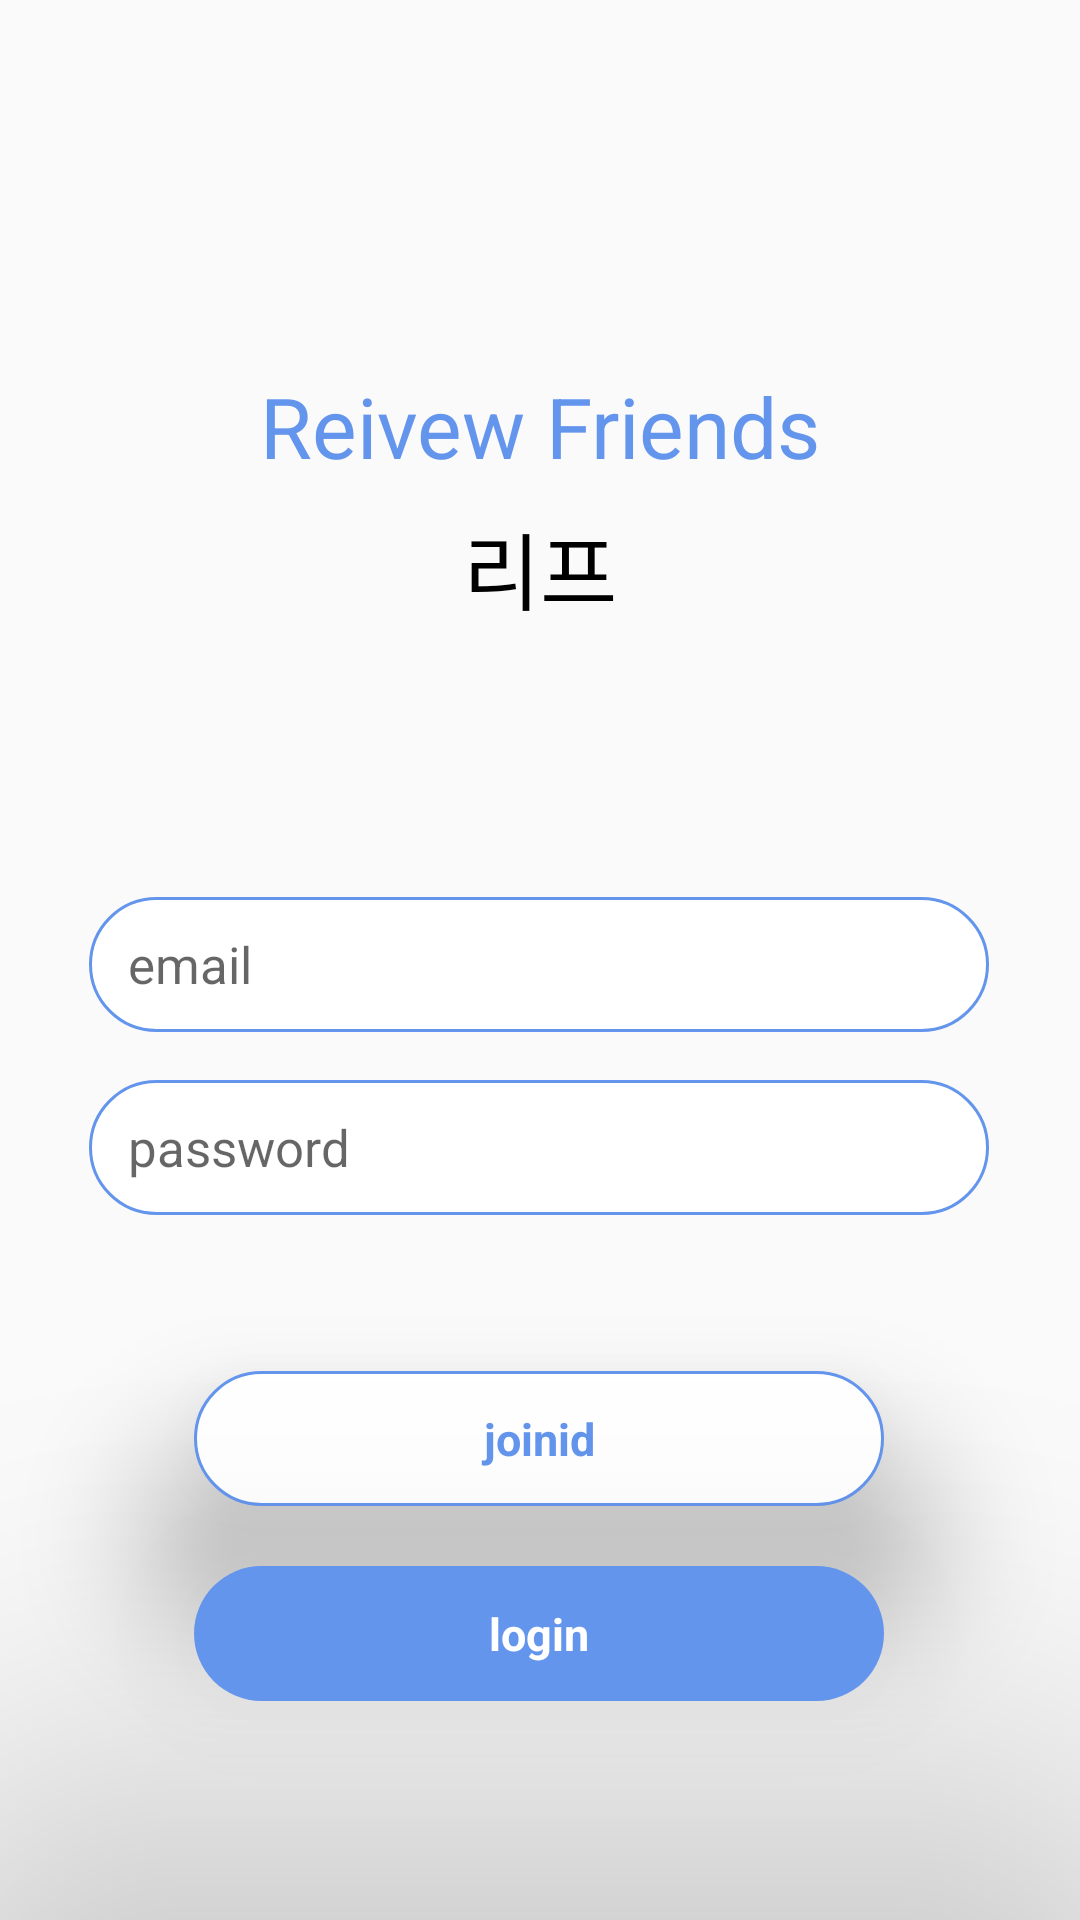

This screen was rendered from an Android layout file. Write that file and the resources it references.
<!-- AndroidManifest.xml: application theme Theme.Leaf -->
<!-- res/layout/activity_login.xml -->
<?xml version="1.0" encoding="utf-8"?>
<layout xmlns:tools="http://schemas.android.com/tools"
    xmlns:android="http://schemas.android.com/apk/res/android"
    xmlns:app="http://schemas.android.com/apk/res-auto">
    <LinearLayout
        android:layout_width="match_parent"
        android:layout_height="match_parent"
        tools:context=".auth.LoginActivity"
        android:orientation="vertical">

        <androidx.constraintlayout.widget.ConstraintLayout
            android:id="@+id/linearLayout5"
            android:layout_width="match_parent"
            android:layout_height="253dp"
            app:layout_constraintTop_toTopOf="parent">


            <TextView
                android:id="@+id/textView3"
                android:layout_width="wrap_content"
                android:layout_height="wrap_content"
                android:layout_marginBottom="16dp"
                android:layout_weight="1"
                android:text="Reivew Friends"
                android:textColor="@color/main_color"
                android:textSize="28sp"
                app:layout_constraintBottom_toBottomOf="parent"
                app:layout_constraintEnd_toEndOf="parent"
                app:layout_constraintStart_toStartOf="parent"
                app:layout_constraintTop_toTopOf="parent"
                app:layout_constraintVertical_bias="0.618" />

            <TextView
                android:id="@+id/textView4"
                android:layout_width="wrap_content"
                android:layout_height="wrap_content"
                android:layout_marginTop="8dp"
                android:layout_weight="1"
                android:text="리프"
                android:textColor="@color/black"
                android:textSize="28sp"
                app:layout_constraintEnd_toEndOf="parent"
                app:layout_constraintStart_toStartOf="parent"
                app:layout_constraintTop_toBottomOf="@+id/textView3" />


        </androidx.constraintlayout.widget.ConstraintLayout>

        <androidx.constraintlayout.widget.ConstraintLayout
            android:id="@+id/constraintLayout"
            android:layout_width="match_parent"
            android:layout_height="match_parent"
            android:layout_marginTop="30dp"
            android:orientation="vertical"
            app:layout_constraintTop_toBottomOf="@+id/linearLayout5">


            <EditText
                android:id="@+id/emailArea"
                android:layout_width="300dp"
                android:layout_height="45dp"
                android:layout_marginTop="16dp"
                android:background="@drawable/background_login"
                android:hint="email"
                android:lines="1"
                android:paddingLeft="13dp"
                android:singleLine="true"
                android:textSize="17sp"
                app:layout_constraintEnd_toEndOf="parent"
                app:layout_constraintHorizontal_bias="0.495"
                app:layout_constraintStart_toStartOf="parent"
                app:layout_constraintTop_toTopOf="parent" />

            <EditText
                android:id="@+id/passwordArea"
                android:layout_width="300dp"
                android:layout_height="45dp"
                android:layout_marginTop="16dp"
                android:background="@drawable/background_login"
                android:hint="password"
                android:inputType="textPassword"
                android:lines="1"
                android:paddingLeft="13dp"
                android:singleLine="true"
                android:textSize="17sp"
                app:layout_constraintEnd_toEndOf="parent"
                app:layout_constraintHorizontal_bias="0.495"
                app:layout_constraintStart_toStartOf="parent"
                app:layout_constraintTop_toBottomOf="@+id/emailArea" />

            <Button
                android:id="@+id/loginJoinBtn"
                android:layout_width="230dp"
                android:layout_height="45dp"
                android:layout_marginTop="52dp"
                android:background="@drawable/background_login"
                android:gravity="center"
                android:text="joinid"
                android:elevation="30dp"
                android:textAllCaps="false"
                android:textColor="@color/main_color"
                android:textSize="15sp"
                android:textStyle="bold"
                app:layout_constraintEnd_toEndOf="parent"
                app:layout_constraintHorizontal_bias="0.497"
                app:layout_constraintStart_toStartOf="parent"
                app:layout_constraintTop_toBottomOf="@+id/passwordArea" />

            <Button
                android:id="@+id/loginBtn"
                android:layout_width="230dp"
                android:layout_height="45dp"
                android:layout_marginTop="20dp"
                android:background="@drawable/background_radius"
                android:gravity="center"
                android:text="login"
                android:textAllCaps="false"
                android:textColor="@color/white"
                android:textSize="15sp"
                android:textStyle="bold"
                android:elevation="100dp"
                app:layout_constraintEnd_toEndOf="parent"
                app:layout_constraintHorizontal_bias="0.497"
                app:layout_constraintStart_toStartOf="parent"
                app:layout_constraintTop_toBottomOf="@+id/loginJoinBtn" />

        </androidx.constraintlayout.widget.ConstraintLayout>

    </LinearLayout>
</layout>
<!-- resources referenced by this layout -->
<resources>
  <color name="black">#FF000000</color>
  <color name="main_color">#6495ED</color>
  <color name="white">#FFFFFFFF</color>
  <!-- drawable background_login (drawable) -->
  <?xml version="1.0" encoding="utf-8"?>
  <layer-list xmlns:android="http://schemas.android.com/apk/res/android">
      <item>
          <shape android:shape="rectangle">
              <stroke android:width = "1dp" android:color = "@color/main_color"/>
              <solid android:color="@color/white" />
              <corners
                  android:bottomRightRadius="30dp"
                  android:bottomLeftRadius="30dp"
                  android:topLeftRadius="30dp"
                  android:topRightRadius="30dp"/>
          </shape>
      </item>
  </layer-list>
  <!-- drawable background_radius (drawable) -->
  <?xml version="1.0" encoding="utf-8"?>
  <shape xmlns:android="http://schemas.android.com/apk/res/android"
      android:shape="rectangle" android:padding = "10dp">
      <solid android:color="@color/main_color"></solid>
      <corners
          android:bottomLeftRadius="30dp"
          android:bottomRightRadius="30dp"
          android:topLeftRadius="30dp"
          android:topRightRadius="30dp"></corners>
  </shape>
  <style name="Theme.Leaf" parent="Theme.AppCompat.DayNight.DarkActionBar">
          
          <item name="colorPrimary">#6495ED</item>
          <item name="colorPrimaryVariant">@color/purple_700</item>
          <item name="colorOnPrimary">@color/white</item>
          
          <item name="colorSecondary">@color/teal_200</item>
          <item name="colorSecondaryVariant">@color/teal_700</item>
          <item name="colorOnSecondary">@color/black</item>
          
          <item name="android:statusBarColor">@color/main_color</item>
          
          
          <item name="android:textViewStyle">@style/mainFont</item>
          <item name="android:editTextStyle">@style/mainFont</item>
          <item name="android:buttonStyle">@style/mainFont</item>
          <item name="android:radioButtonStyle">@style/mainFont</item>
          <item name="android:checkboxStyle">@style/mainFont</item>
      </style>
  <color name="purple_700">#FF3700B3</color>
  <color name="teal_200">#FF03DAC5</color>
  <color name="teal_700">#FF018786</color>
</resources>
